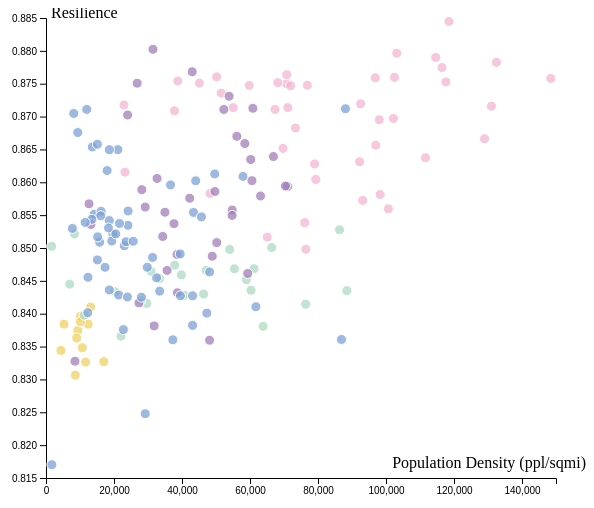
D3 v4 page, settled after 360 driven frames (6 s of simulated time); the page loaded 1 data file(s).



// set the dimensions and margins of the graph
var margin = {top: 10, right: 30, bottom: 30, left: 60},
    width = 600 - margin.left - margin.right,
    height = 500 - margin.top - margin.bottom;
    // append the svg object to the body of the page
    var svg = d3.select("#my_dataviz")
      .append("svg")
        .attr("width", width + margin.left + margin.right)
        .attr("height", height + margin.top + margin.bottom)
      .append("g")
        .attr("transform",
              "translate(" + margin.left + "," + margin.top + ")")

//Read the data
d3.csv("rpd.csv", function(data) {

  // Add X axis
  var x = d3.scaleLinear()
    .domain([0, 0])
    .range([ 0, width ]);
  svg.append("g")
    .attr("class", "myXaxis")   // Note that here we give a class to the X axis, to be able to call it later and modify it
    .attr("transform", "translate(0," + height + ")")
    .call(d3.axisBottom(x))
    .attr("opacity", "0")

    // Add X axis label:
    svg.append("text")
        .attr("text-anchor", "end")
        .attr("x", width+30)
        .attr("y", height-10 )
        .text("Population Density (ppl/sqmi)");

  // Add Y axis
  var y = d3.scaleLinear()
    .domain([.815, .885])
    // .attr('fill','white')
    .range([ height, 0]);
  svg.append("g")
    .call(d3.axisLeft(y));

    svg.append("text")
        .attr("text-anchor", "end")
        .attr("x",5)
        .attr("y", 0 )
        .text("Resilience")
        .attr("text-anchor", "start")

    // Add a tooltip div. Here I define the general feature of the tooltip: stuff that do not depend on the data point.
    // Its opacity is set to 0: we don't see it by default.
    var tooltip = d3.select("#my_dataviz")
      .append("div")
      .style("opacity", 0)
      .attr("class", "tooltip")
      .style("background-color", "white")
      // .style("border", "solid")
      .style("border-width", "1px")
      .style("border-radius", "5px")
      .style("padding", "5px")
      .attr("x", 10)
      .attr("y", 0)



    // A function that change this tooltip when the user hover a point.
    // Its opacity is set to 1: we can now see it. Plus it set the text and position of tooltip depending on the datapoint (d)
    var mouseover = function(d) {
      tooltip
        .style("opacity", 1)
    }

    var mousemove = function(d) {
      tooltip
        .html("     Zip Code: "+d.zipcode+'; Borough: '+d.borough+"; Population Density: " + Math.round(d.popdensity)+" ppl/sqmi; Resilience: "+Math.round(d.resilience*10000)/10000)
        .style("left", (d3.mouse(this)[0]+90) + "px") // It is important to put the +90: other wise the tooltip is exactly where the point is an it creates a weird effect
        .style("top", (d3.mouse(this)[1]) + "px")
    }

    // A function that change this tooltip when the leaves a point: just need to set opacity to 0 again
    var mouseleave = function(d) {
      tooltip
        .transition()
        .duration(200)
        .style("opacity", 0)
    }

  // Add dots
  svg.append('g')
    .selectAll("dot")
    .data(data)
    .enter()
    .append("circle")
      .attr("cx", function (d) { return x(d.popdensity); } )
      .attr("cy", function (d) { return y(d.resilience); } )
      .attr("r", 5)
      .style("fill", function(d){
        if(d.borough == 'Manhattan'){
          return "rgba(243,182,209,0.75)";
        }
        else if(d.borough == 'Brooklyn'){
          return "rgba(160,125,183,0.75)";
        }
        else if(d.borough == 'Queens'){
          return "rgba(124,162,213,0.75)";
        }
        else if(d.borough == 'Bronx'){
          return "rgba(173,217,195,0.75)";
        }
        else{
          return "rgba(240,210,96,0.75)";
        }
      })
      // .style("opacity", 0.5)
      .style("stroke", "white")
    .on("mouseover", mouseover )
    .on("mousemove", mousemove )
    .on("mouseleave", mouseleave )


  // new X axis
  x.domain([0, 150000])
  svg.select(".myXaxis")
    .transition()
    .duration(2000)
    .attr("opacity", "1")
    .call(d3.axisBottom(x));

  svg.selectAll("circle")
    .transition()
    .delay(function(d,i){return(i*3)})
    .duration(2000)
    .attr("cx", function (d) { return x(d.popdensity); } )
    .attr("cy", function (d) { return y(d.resilience); } )

  // // color palette
  //   var color = d3.scaleOrdinal()
  //     .domain(borough)
  //     .range(d3.schemeSet2);
  //
  //   // Add one dot in the legend for each name.
  //   var size = 20
  //   svg.selectAll("myrect")
  //     .data(borough)
  //     .enter()
  //     .append("rect")
  //       .attr("x", width)
  //       .attr("y", function(d,i){ return 10 + i*(size+5)}) // 100 is where the first dot appears. 25 is the distance between dots
  //       .attr("width", size)
  //       .attr("height", size)
  //       .style("fill", function(d){ return color(d)})
  //       .on("mouseover", highlight)
  //       .on("mouseleave", noHighlight)
  //
  //   // Add one dot in the legend for each name.
  //   svg.selectAll("mylabels")
  //     .data(borough)
  //     .enter()
  //     .append("text")
  //       .attr("x", width + size*1.2)
  //       .attr("y", function(d,i){ return 10 + i*(size+5) + (size/2)}) // 100 is where the first dot appears. 25 is the distance between dots
  //       .style("fill", function(d){ return color(d)})
  //       .text(function(d){ return d})
  //       .attr("text-anchor", "left")
  //       .style("alignment-baseline", "middle")
  //       .on("mouseover", highlight)
  //       .on("mouseleave", noHighlight)

})



### data: rpd.csv
zipcode, neighborhood, borough, resilience, popdensity, pd
10001, Chelsea - Clinton, Manhattan, 0.8709, 37785, 3779
10002, Union Square - Lower East Side, Manhattan, 0.8628, 79013, 7901
10003, Union Square - Lower East Side, Manhattan, 0.8759, 96849, 9685
10004, Lower Manhattan, Manhattan, 0.8615, 23230, 2323
10005, Lower Manhattan, Manhattan, 0.8775, 116464, 11646
10006, Lower Manhattan, Manhattan, 0.876, 50217, 5022
10007, Lower Manhattan, Manhattan, 0.8754, 38765, 3877
10009, Union Square - Lower East Side, Manhattan, 0.8697, 102192, 10219
10010, Gramercy Park - Murray Hill, Manhattan, 0.876, 102479, 10248
10011, Chelsea - Clinton, Manhattan, 0.8748, 76860, 7686
10012, Greenwich Village - Soho, Manhattan, 0.875, 70712, 7071
10013, Greenwich Village - Soho, Manhattan, 0.8736, 51533, 5153
10014, Greenwich Village - Soho, Manhattan, 0.8747, 59783, 5978
10016, Gramercy Park - Murray Hill, Manhattan, 0.8695, 98020, 9802
10017, Gramercy Park - Murray Hill, Manhattan, 0.8751, 45106, 4511
10018, Chelsea - Clinton, Manhattan, 0.8718, 22933, 2293
10019, Chelsea - Clinton, Manhattan, 0.8711, 67371, 6737
10021, Upper East Side, Manhattan, 0.8753, 117628, 11763
10022, Gramercy Park - Murray Hill, Manhattan, 0.8752, 68187, 6819
10023, Upper West Side, Manhattan, 0.879, 114617, 11462
10024, Upper West Side, Manhattan, 0.8764, 70807, 7081
10025, Upper West Side, Manhattan, 0.8716, 131015, 13101
10026, Central Harlem - Morningside Height, Manhattan, 0.8656, 96978, 9698
10027, Central Harlem - Morningside Height, Manhattan, 0.8683, 73369, 7337
10028, Upper East Side, Manhattan, 0.8783, 132482, 13248
10029, East Harlem, Manhattan, 0.8572, 93138, 9314
10030, Central Harlem - Morningside Height, Manhattan, 0.8637, 111625, 11163
10031, Washington Heights - Inwood, Manhattan, 0.8581, 98287, 9829
10032, Washington Heights - Inwood, Manhattan, 0.8539, 76098, 7610
10033, Washington Heights - Inwood, Manhattan, 0.856, 100691, 10069
10034, Washington Heights - Inwood, Manhattan, 0.8583, 48241, 4824
10035, East Harlem, Manhattan, 0.8517, 65068, 6507
10036, Chelsea - Clinton, Manhattan, 0.8652, 69698, 6970
10037, Central Harlem - Morningside Height, Manhattan, 0.8604, 79355, 7935
10038, Lower Manhattan, Manhattan, 0.8719, 92543, 9254
10039, Central Harlem - Morningside Height, Manhattan, 0.8631, 92240, 9224
10040, Washington Heights - Inwood, Manhattan, 0.8498, 76436, 7644
10044, Upper East Side, Manhattan, 0.8714, 55086, 5509
10065, Upper East Side, Manhattan, 0.8747, 71950, 7195
10069, Upper West Side, Manhattan, 0.8714, 71111, 7111
10075, Upper East Side, Manhattan, 0.8666, 128988, 12899
10128, Upper East Side, Manhattan, 0.8758, 148458, 14846
10280, Lower Manhattan, Manhattan, 0.8845, 118503, 11850
10282, Lower Manhattan, Manhattan, 0.8796, 103164, 10316
10301, Stapleton - St. George, Staten Island, 0.8396, 10147, 1015
10302, Port Richmond, Staten Island, 0.8327, 17015, 1701
10303, Port Richmond, Staten Island, 0.8375, 9359, 935.9
10304, Stapleton - St. George, Staten Island, 0.8326, 11669, 1167
10305, Stapleton - St. George, Staten Island, 0.8348, 10689, 1069
10306, South Beach - Tottenville, Staten Island, 0.8306, 8628, 862.8
10307, South Beach - Tottenville, Staten Island, 0.8363, 9029, 902.9
10308, South Beach - Tottenville, Staten Island, 0.841, 13112, 1311
10309, South Beach - Tottenville, Staten Island, 0.8344, 4399, 439.9
10310, Port Richmond, Staten Island, 0.8384, 12411, 1241
10312, South Beach - Tottenville, Staten Island, 0.8388, 10123, 1012
10314, Willowbrook, Staten Island, 0.8384, 5282, 528.2
10451, High Bridge - Morrisania, Bronx, 0.843, 46366, 4637
10452, High Bridge - Morrisania, Bronx, 0.8415, 76355, 7635
10453, Crotona - Tremont, Bronx, 0.8435, 88481, 8848
10454, Hunts Point - Mott Haven, Bronx, 0.8453, 33398, 3340
... 116 more rows